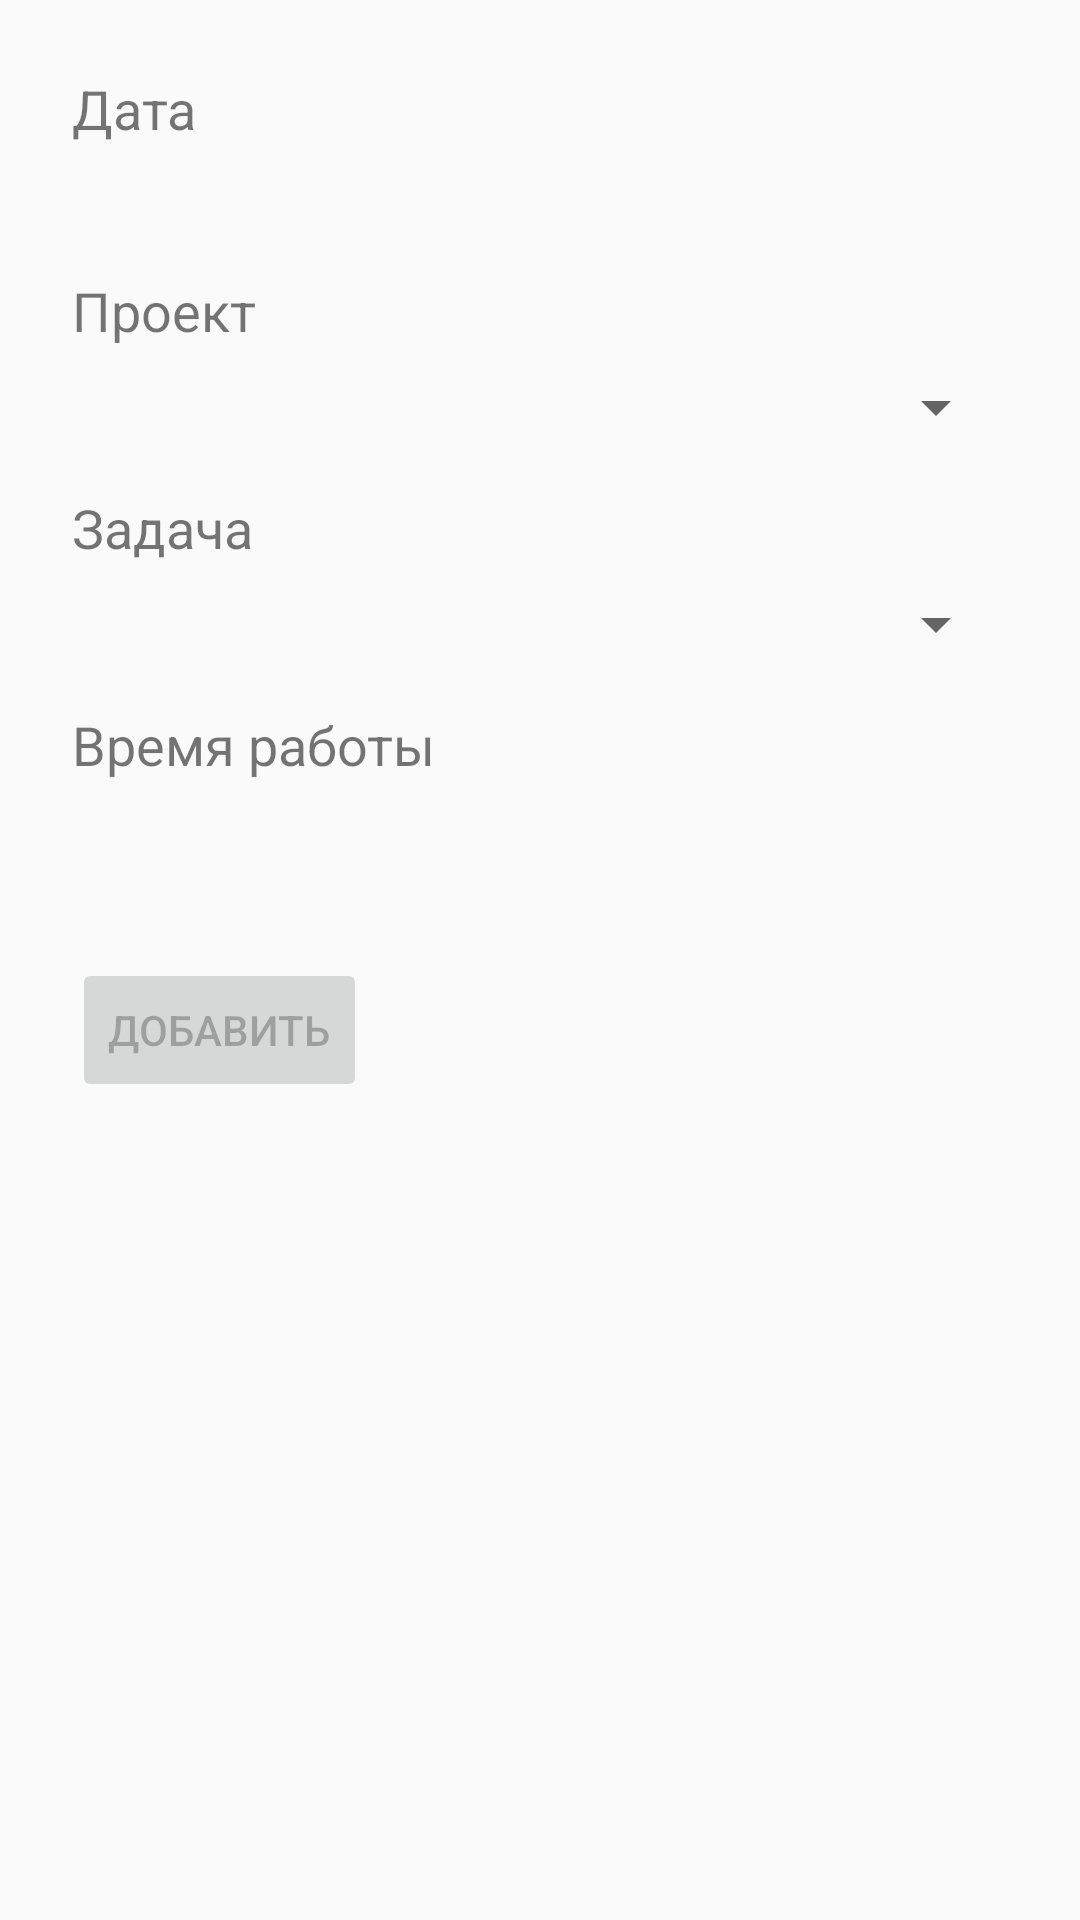

This screen was rendered from an Android layout file. Write that file and the resources it references.
<!-- AndroidManifest.xml: application theme AppTheme -->
<!-- res/layout/a_add_entry.xml -->
<?xml version="1.0" encoding="utf-8"?>
<FrameLayout xmlns:android="http://schemas.android.com/apk/res/android"
             android:layout_width="match_parent"
             android:layout_height="match_parent"
             android:padding="24dp">

    <LinearLayout
        android:layout_width="match_parent"
        android:layout_height="match_parent"
        android:orientation="vertical">

        <TextView
            android:layout_width="wrap_content"
            android:layout_height="wrap_content"
            android:text="@string/date_label"
            android:textSize="18sp"/>

        <TextView
            android:id="@+id/entry_date"
            android:layout_width="match_parent"
            android:layout_height="wrap_content"
            android:layout_marginBottom="16dp"
            android:layout_marginTop="8dp"/>

        <TextView
            android:layout_width="wrap_content"
            android:layout_height="wrap_content"
            android:text="@string/project_label"
            android:textSize="18sp"/>

        <Spinner
            android:id="@+id/projects_spinner"
            android:layout_width="match_parent"
            android:layout_height="wrap_content"
            android:layout_marginBottom="16dp"
            android:layout_marginTop="8dp">
        </Spinner>

        <TextView
            android:layout_width="wrap_content"
            android:layout_height="wrap_content"
            android:text="@string/task_label"
            android:textSize="18sp"/>

        <Spinner
            android:id="@+id/tasks_spinner"
            android:layout_width="match_parent"
            android:layout_height="wrap_content"
            android:layout_marginBottom="16dp"
            android:layout_marginTop="8dp">
        </Spinner>

        <TextView
            android:layout_width="wrap_content"
            android:layout_height="wrap_content"
            android:text="@string/count_of_hours_label"
            android:textSize="18sp"/>

        <TextView
            android:id="@+id/work_hours"
            android:layout_width="match_parent"
            android:layout_height="wrap_content"
            android:layout_marginBottom="32dp"
            android:layout_marginTop="8dp"/>

        <Button
            android:id="@+id/add_entry_button"
            android:layout_width="wrap_content"
            android:layout_height="wrap_content"
            android:enabled="false"
            android:text="@string/add_button"/>
    </LinearLayout>

    <ProgressBar
        android:id="@+id/add_entry_progress"
        android:layout_width="wrap_content"
        android:layout_height="wrap_content"
        android:layout_gravity="center"/>
</FrameLayout>
<!-- resources referenced by this layout -->
<resources>
  <string name="add_button">Добавить</string>
  <string name="count_of_hours_label">Время работы</string>
  <string name="date_label">Дата</string>
  <string name="project_label">Проект</string>
  <string name="task_label">Задача</string>
  <style name="AppTheme" parent="Theme.AppCompat.Light.DarkActionBar">
          
          <item name="colorPrimary">@color/colorPrimary</item>
          <item name="colorPrimaryDark">@color/colorPrimaryDark</item>
          <item name="colorAccent">@color/colorAccent</item>
          <item name="colorControlHighlight">@color/colorControlHighlight</item>
      </style>
  <color name="colorPrimary">@color/loriBlack</color>
  <color name="colorPrimaryDark">@color/black</color>
  <color name="colorAccent">#187BDC</color>
  <color name="loriBlack">#2B2828</color>
  <color name="black">#000000</color>
</resources>
